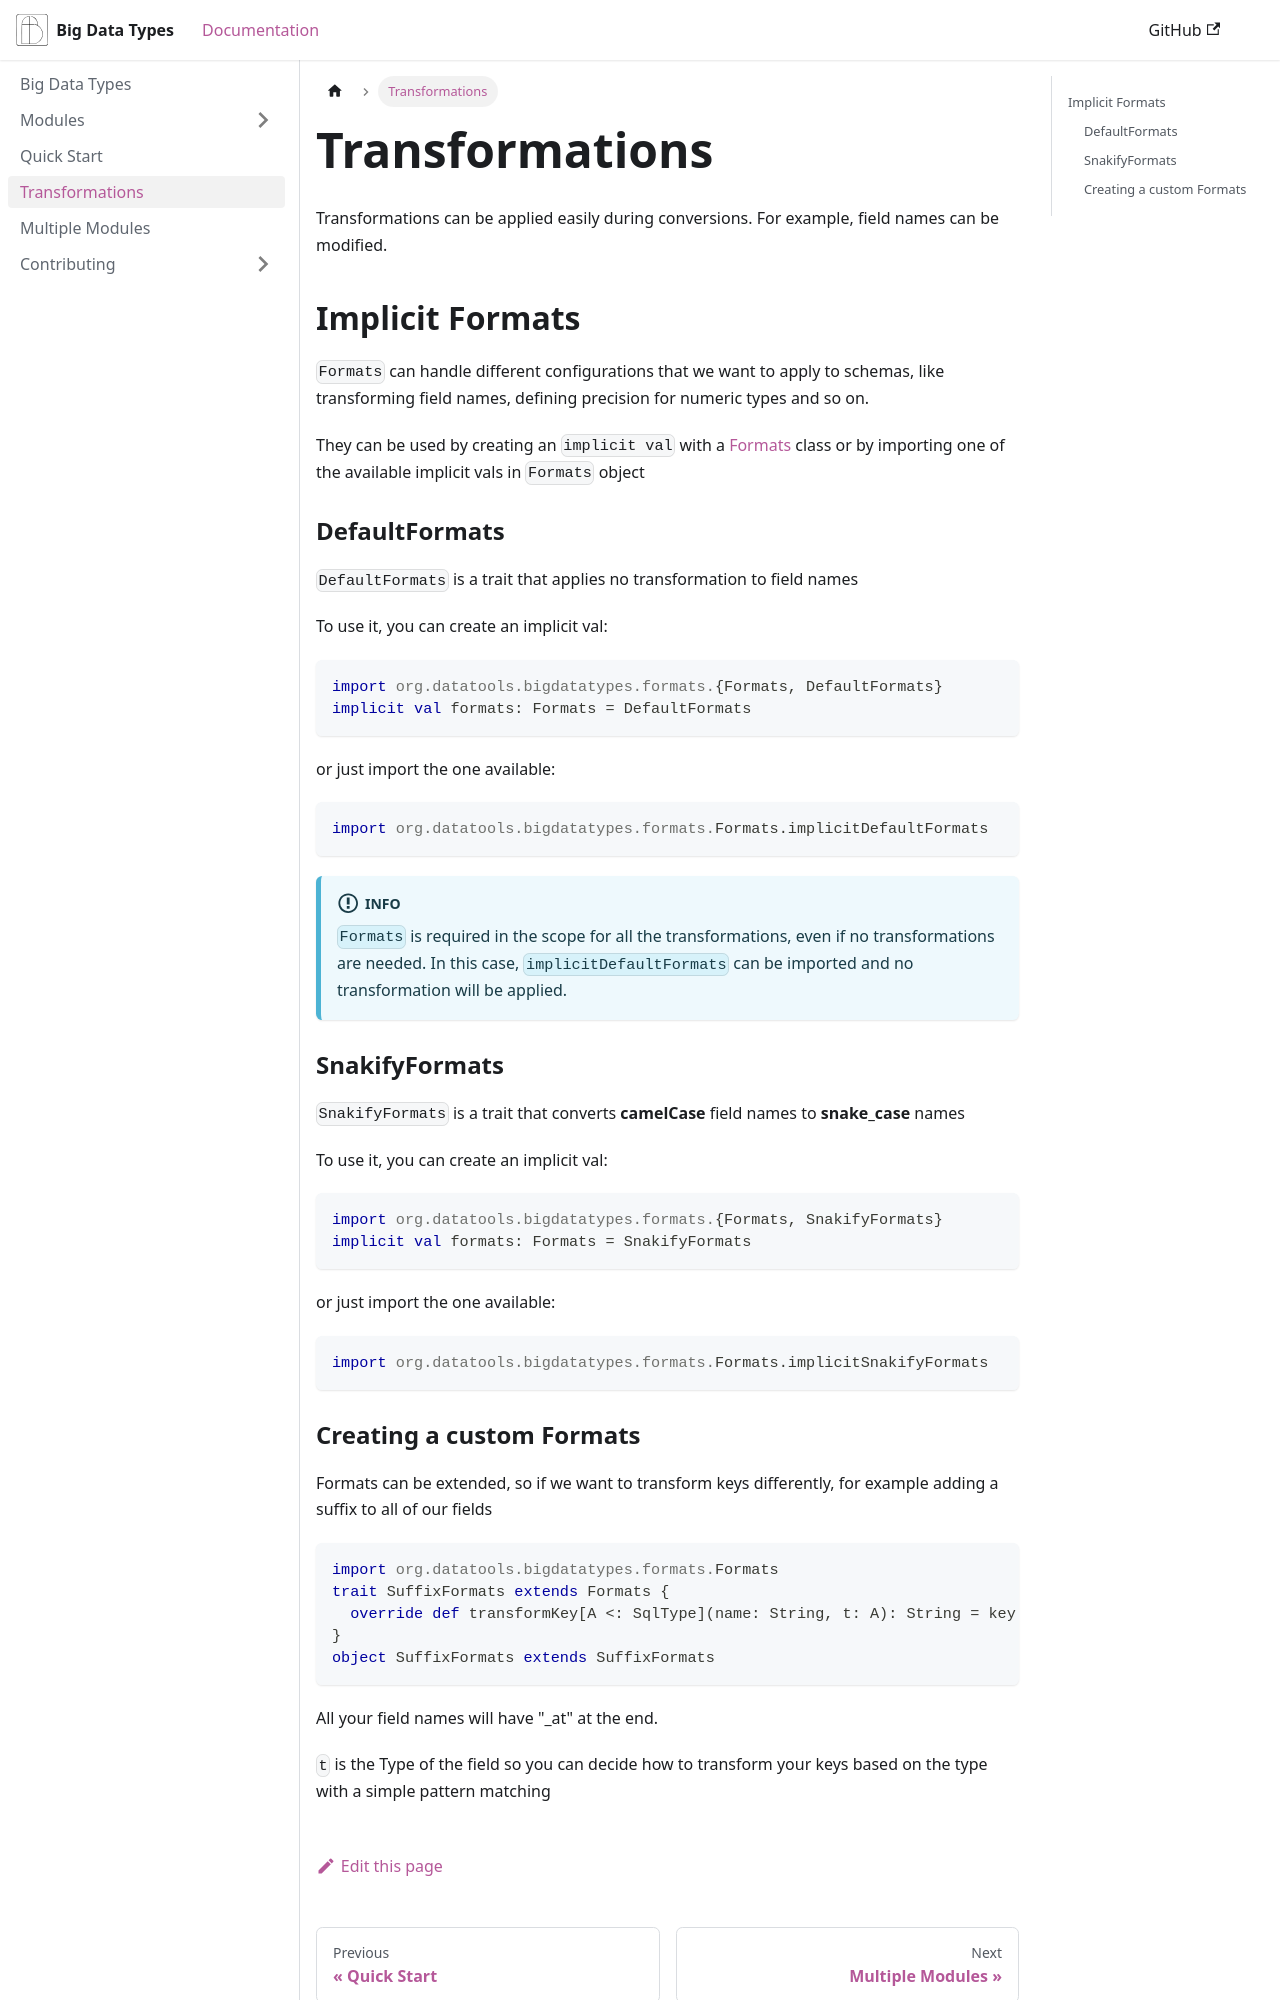

repository: data-tools/big-data-types · page: docs/Transformations.html · generator: jekyll

---
sidebar_position: 6
---
# Transformations
Transformations can be applied easily during conversions. For example, field names can be modified.

## Implicit Formats
`Formats` can handle different configurations that we want to apply to schemas, like transforming field names,
defining precision for numeric types and so on.

They can be used by creating an `implicit val` with a [Formats](https://github.com/data-tools/big-data-types/blob/main/core/src/main/scala_3/org/datatools/bigdatatypes/formats/Formats.scala) 
class or by importing one of the available implicit vals in `Formats` object

### DefaultFormats
`DefaultFormats` is a trait that applies no transformation to field names

To use it, you can create an implicit val:
```scala
import org.datatools.bigdatatypes.formats.{Formats, DefaultFormats}
implicit val formats: Formats = DefaultFormats
```
or just import the one available:
```scala
import org.datatools.bigdatatypes.formats.Formats.implicitDefaultFormats
```
:::info
`Formats` is required in the scope for all the transformations, even if no transformations are needed. 
In this case, `implicitDefaultFormats` can be imported and no transformation will be applied.
:::


### SnakifyFormats
`SnakifyFormats` is a trait that converts **camelCase** field names to **snake_case** names

To use it, you can create an implicit val:
```scala
import org.datatools.bigdatatypes.formats.{Formats, SnakifyFormats}
implicit val formats: Formats = SnakifyFormats
```
or just import the one available:
```scala
import org.datatools.bigdatatypes.formats.Formats.implicitSnakifyFormats
```
